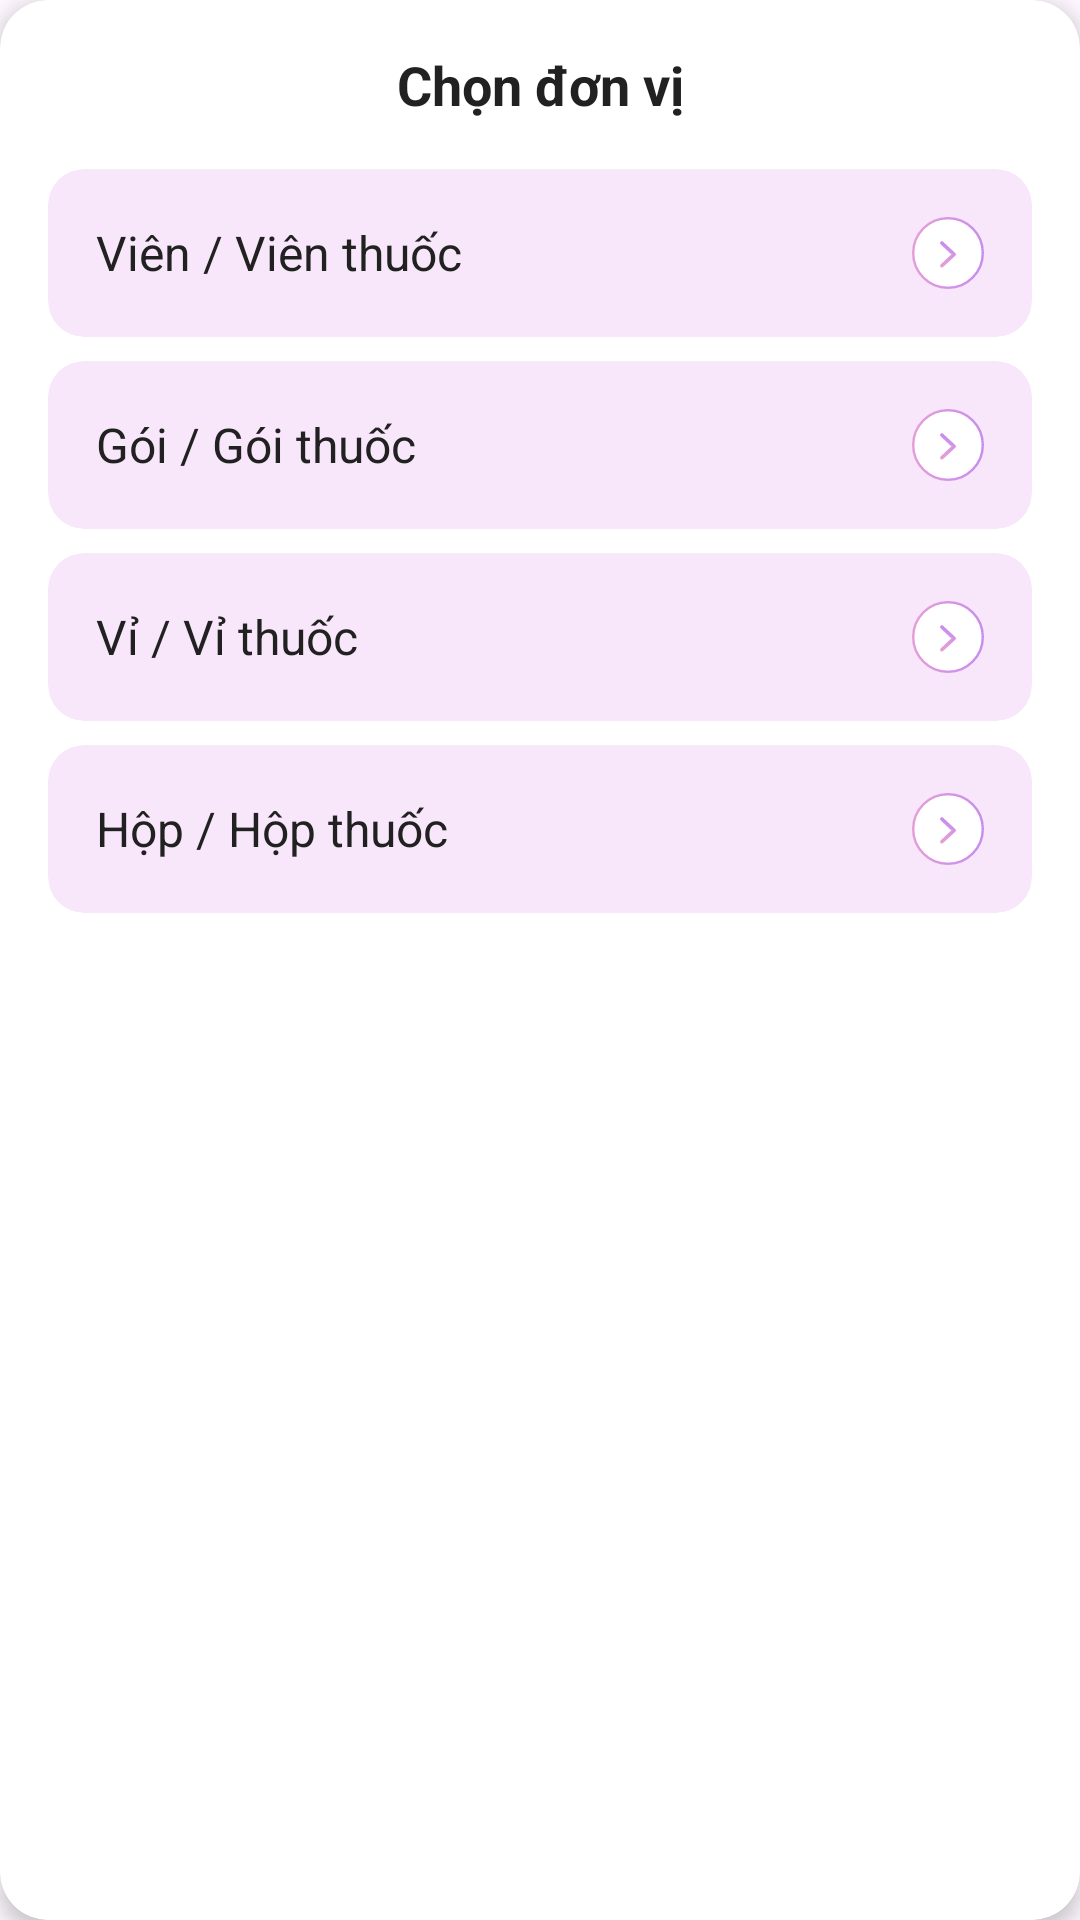

Android layout source for this screen:
<!-- AndroidManifest.xml: application theme Theme.Mad_frontend -->
<!-- res/layout/fragment_medicine_unit_select_dialog.xml -->
<?xml version="1.0" encoding="utf-8"?>
<androidx.cardview.widget.CardView xmlns:android="http://schemas.android.com/apk/res/android"
    xmlns:app="http://schemas.android.com/apk/res-auto"
    android:layout_width="match_parent"
    android:layout_height="wrap_content"
    app:cardBackgroundColor="@android:color/white"
    app:cardCornerRadius="16dp"
    app:cardElevation="4dp">

    <LinearLayout
        android:layout_width="match_parent"
        android:layout_height="wrap_content"
        android:orientation="vertical"
        android:padding="16dp">

        <TextView
            android:layout_width="match_parent"
            android:layout_height="wrap_content"
            android:layout_marginBottom="16dp"
            android:gravity="center"
            android:text="Chọn đơn vị"
            android:textColor="#212121"
            android:textSize="18sp"
            android:textStyle="bold" />

        <androidx.cardview.widget.CardView
            android:id="@+id/cv_unit_tablet"
            android:layout_width="match_parent"
            android:layout_height="wrap_content"
            android:layout_marginBottom="8dp"
            app:cardBackgroundColor="#F8E6FA"
            app:cardCornerRadius="12dp"
            app:cardElevation="0dp">

            <LinearLayout
                android:layout_width="match_parent"
                android:layout_height="wrap_content"
                android:gravity="center_vertical"
                android:orientation="horizontal"
                android:padding="16dp">

                <TextView
                    android:layout_width="0dp"
                    android:layout_height="wrap_content"
                    android:layout_weight="1"
                    android:text="Viên / Viên thuốc"
                    android:textColor="#212121"
                    android:textSize="16sp" />

                <ImageView
                    android:layout_width="24dp"
                    android:layout_height="24dp"
                    android:src="@drawable/ic_arrow_right" />
            </LinearLayout>
        </androidx.cardview.widget.CardView>

        <androidx.cardview.widget.CardView
            android:id="@+id/cv_unit_sachet"
            android:layout_width="match_parent"
            android:layout_height="wrap_content"
            android:layout_marginBottom="8dp"
            app:cardBackgroundColor="#F8E6FA"
            app:cardCornerRadius="12dp"
            app:cardElevation="0dp">

            <LinearLayout
                android:layout_width="match_parent"
                android:layout_height="wrap_content"
                android:gravity="center_vertical"
                android:orientation="horizontal"
                android:padding="16dp">

                <TextView
                    android:layout_width="0dp"
                    android:layout_height="wrap_content"
                    android:layout_weight="1"
                    android:text="Gói / Gói thuốc"
                    android:textColor="#212121"
                    android:textSize="16sp" />

                <ImageView
                    android:layout_width="24dp"
                    android:layout_height="24dp"
                    android:src="@drawable/ic_arrow_right" />
            </LinearLayout>
        </androidx.cardview.widget.CardView>

        <androidx.cardview.widget.CardView
            android:id="@+id/cv_unit_blister"
            android:layout_width="match_parent"
            android:layout_height="wrap_content"
            android:layout_marginBottom="8dp"
            app:cardBackgroundColor="#F8E6FA"
            app:cardCornerRadius="12dp"
            app:cardElevation="0dp">

            <LinearLayout
                android:layout_width="match_parent"
                android:layout_height="wrap_content"
                android:gravity="center_vertical"
                android:orientation="horizontal"
                android:padding="16dp">

                <TextView
                    android:layout_width="0dp"
                    android:layout_height="wrap_content"
                    android:layout_weight="1"
                    android:text="Vỉ / Vỉ thuốc"
                    android:textColor="#212121"
                    android:textSize="16sp" />

                <ImageView
                    android:layout_width="24dp"
                    android:layout_height="24dp"
                    android:src="@drawable/ic_arrow_right" />
            </LinearLayout>
        </androidx.cardview.widget.CardView>

        <androidx.cardview.widget.CardView
            android:id="@+id/cv_unit_box"
            android:layout_width="match_parent"
            android:layout_height="wrap_content"
            app:cardBackgroundColor="#F8E6FA"
            app:cardCornerRadius="12dp"
            app:cardElevation="0dp">

            <LinearLayout
                android:layout_width="match_parent"
                android:layout_height="wrap_content"
                android:gravity="center_vertical"
                android:orientation="horizontal"
                android:padding="16dp">

                <TextView
                    android:layout_width="0dp"
                    android:layout_height="wrap_content"
                    android:layout_weight="1"
                    android:text="Hộp / Hộp thuốc"
                    android:textColor="#212121"
                    android:textSize="16sp" />

                <ImageView
                    android:layout_width="24dp"
                    android:layout_height="24dp"
                    android:src="@drawable/ic_arrow_right" />
            </LinearLayout>
        </androidx.cardview.widget.CardView>
    </LinearLayout>
</androidx.cardview.widget.CardView>
<!-- resources referenced by this layout -->
<resources>
  <!-- drawable ic_arrow_right (drawable) -->
  <vector xmlns:android="http://schemas.android.com/apk/res/android"
      xmlns:aapt="http://schemas.android.com/aapt"
      android:width="24dp"
      android:height="24dp"
      android:viewportWidth="24"
      android:viewportHeight="24">
    <path
        android:pathData="M12,12m-11.6,0a11.6,11.6 0,1 1,23.2 0a11.6,11.6 0,1 1,-23.2 0"
        android:strokeWidth="0.8"
        android:fillColor="#ffffff">
      <aapt:attr name="android:strokeColor">
        <gradient 
            android:startX="24"
            android:startY="24"
            android:endX="-7.987"
            android:endY="21.525"
            android:type="linear">
          <item android:offset="0" android:color="#FFC58BF2"/>
          <item android:offset="1" android:color="#FFEEA4CE"/>
        </gradient>
      </aapt:attr>
    </path>
    <path
        android:pathData="M9.958,8.694L14.042,12.466L9.958,16.239"
        android:strokeLineJoin="round"
        android:strokeWidth="1.2"
        android:fillColor="#00000000"
        android:strokeLineCap="round">
      <aapt:attr name="android:strokeColor">
        <gradient 
            android:startX="14.042"
            android:startY="8.694"
            android:endX="12.624"
            android:endY="18.607"
            android:type="linear">
          <item android:offset="0" android:color="#FFC58BF2"/>
          <item android:offset="1" android:color="#FFEEA4CE"/>
        </gradient>
      </aapt:attr>
    </path>
  </vector>
  <style name="Theme.Mad_frontend" parent="Base.Theme.Mad_frontend" />
  <style name="Base.Theme.Mad_frontend" parent="Theme.Material3.Light.NoActionBar">
          
          
      </style>
</resources>
